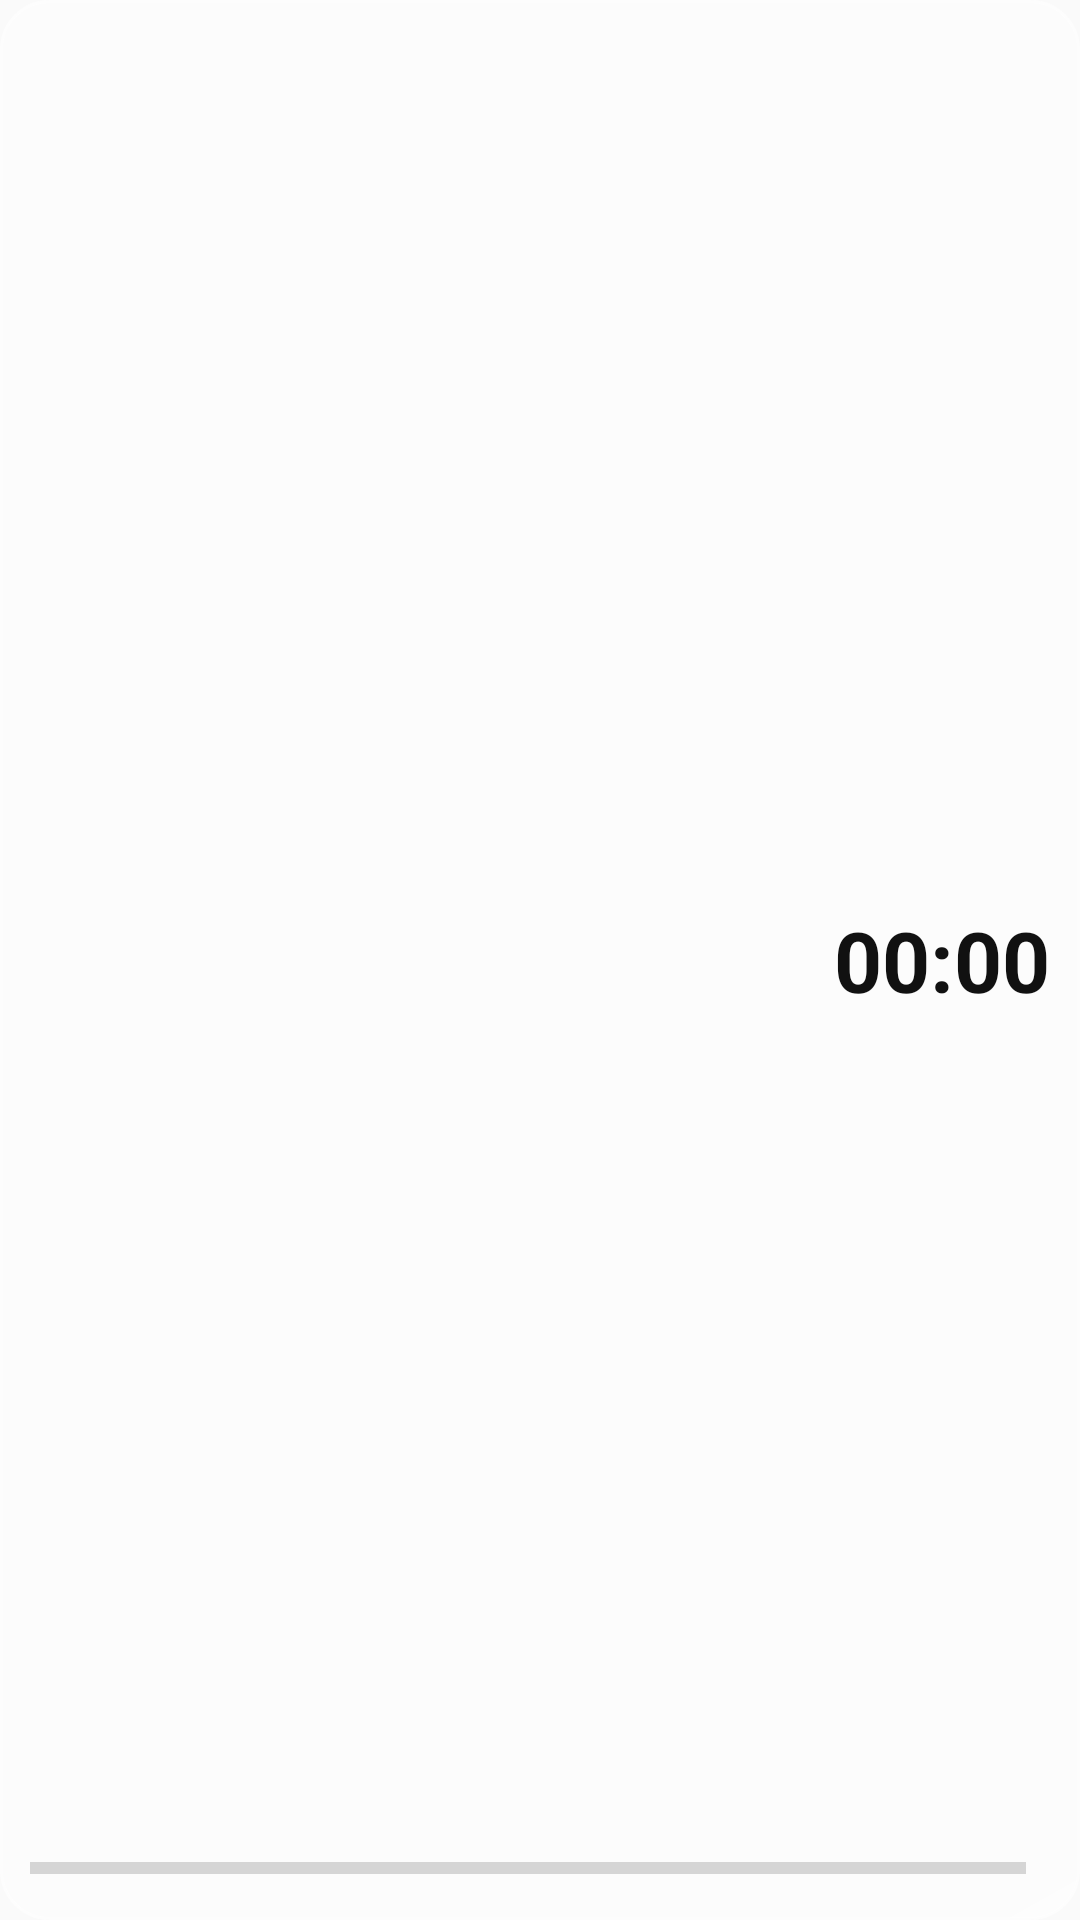

Android layout source for this screen:
<!-- AndroidManifest.xml: application theme Theme.ZilAgent -->
<!-- res/layout/widget_modern_right.xml -->
<?xml version="1.0" encoding="utf-8"?>
<RelativeLayout xmlns:android="http://schemas.android.com/apk/res/android"
    android:id="@+id/widget_root"
    android:layout_width="match_parent"
    android:layout_height="match_parent"
    android:background="@drawable/widget_background"
    android:padding="10dp">

    <Chronometer
        android:id="@+id/widget_chronometer"
        android:layout_width="wrap_content"
        android:layout_height="wrap_content"
        android:layout_centerVertical="true"
        android:layout_alignParentEnd="true"
        android:countDown="true"
        android:textColor="#111111"
        android:textSize="28sp"
        android:textStyle="bold"
        android:fontFeatureSettings="tnum"
        android:layout_marginStart="12dp"/>

    <TextView
        android:id="@+id/widget_title"
        android:layout_width="wrap_content"
        android:layout_height="wrap_content"
        android:layout_centerVertical="true"
        android:layout_toStartOf="@id/widget_chronometer"
        android:textColor="#111111"
        android:textSize="14sp"
        android:ellipsize="end"
        android:maxLines="2"
        android:gravity="end" />

    <LinearLayout
        android:id="@+id/progress_container"
        android:layout_width="match_parent"
        android:layout_height="wrap_content"
        android:layout_alignParentBottom="true"
        android:orientation="horizontal"
        android:gravity="center_vertical">

        <ProgressBar
            android:id="@+id/widget_progress_bar"
            style="?android:attr/progressBarStyleHorizontal"
            android:layout_width="0dp"
            android:layout_height="6dp"
            android:layout_weight="1"
            android:max="100" />

        <TextView
            android:id="@+id/widget_percentage"
            android:layout_width="wrap_content"
            android:layout_height="wrap_content"
            android:layout_marginStart="8dp"
            android:textColor="#666666"
            android:textSize="11sp" />
    </LinearLayout>
</RelativeLayout>
<!-- resources referenced by this layout -->
<resources>
  <!-- drawable widget_background (drawable) -->
  <?xml version="1.0" encoding="utf-8"?>
  <shape xmlns:android="http://schemas.android.com/apk/res/android">
      <gradient
          android:angle="135"
          android:startColor="#80FFFFFF"
          android:endColor="#60FFFFFF"
          android:type="linear" />
      <corners android:radius="16dp" />
      <stroke android:width="1dp" android:color="#99FFFFFF" />
  </shape>
  <style name="Theme.ZilAgent" parent="android:Theme.Material.Light.NoActionBar" />
</resources>
